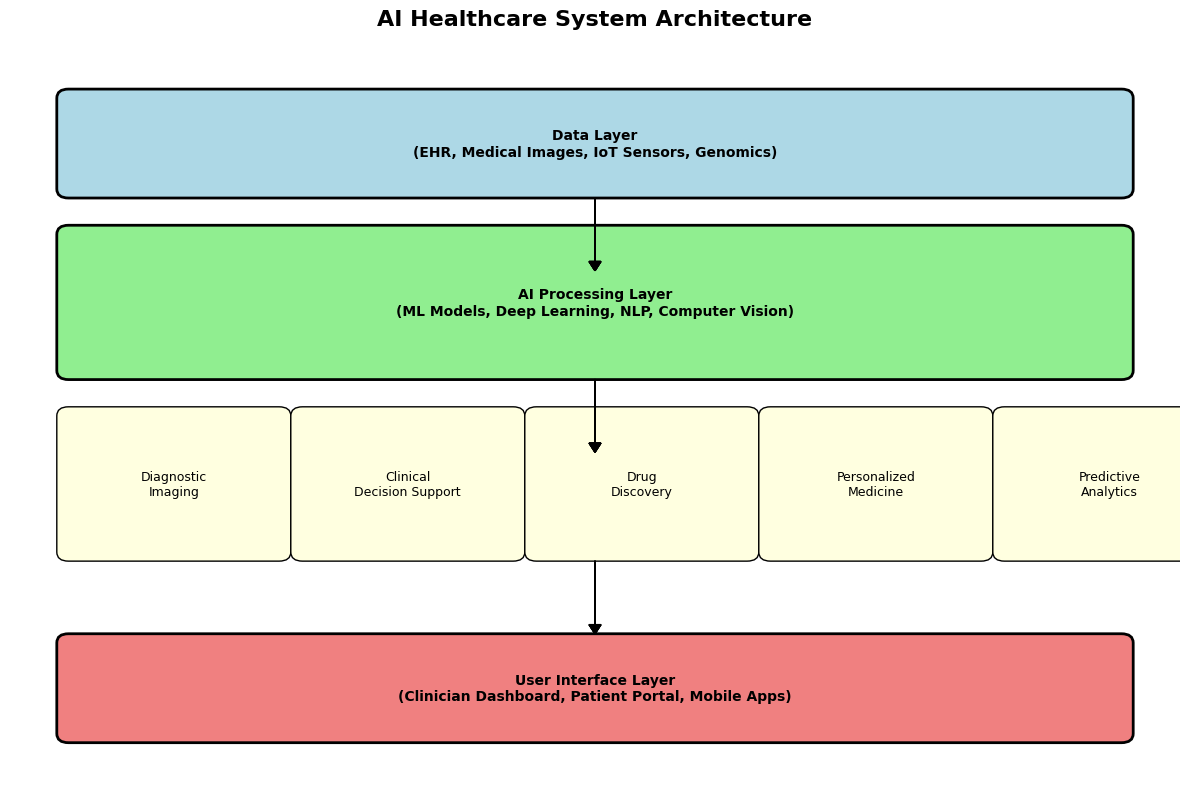

Reproduce this figure in Python. (Note: this script raises an exception after producing the figure.)
#!/usr/bin/env python3
import matplotlib.pyplot as plt
import matplotlib.patches as patches
import seaborn as sns
import pandas as pd
import numpy as np
from matplotlib.patches import FancyBboxPatch, Rectangle
import warnings
warnings.filterwarnings('ignore')

# Set style
plt.style.use('default')
sns.set_palette("husl")

# 1. AI Healthcare Architecture Diagram
def create_architecture_diagram():
    fig, ax = plt.subplots(1, 1, figsize=(12, 8))
    ax.set_xlim(0, 10)
    ax.set_ylim(0, 8)
    
    # Data Layer
    data_box = FancyBboxPatch((0.5, 6.5), 9, 1, boxstyle="round,pad=0.1", 
                              facecolor='lightblue', edgecolor='black', linewidth=2)
    ax.add_patch(data_box)
    ax.text(5, 7, 'Data Layer\n(EHR, Medical Images, IoT Sensors, Genomics)', 
            ha='center', va='center', fontsize=10, weight='bold')
    
    # AI Processing Layer
    ai_box = FancyBboxPatch((0.5, 4.5), 9, 1.5, boxstyle="round,pad=0.1", 
                            facecolor='lightgreen', edgecolor='black', linewidth=2)
    ax.add_patch(ai_box)
    ax.text(5, 5.25, 'AI Processing Layer\n(ML Models, Deep Learning, NLP, Computer Vision)', 
            ha='center', va='center', fontsize=10, weight='bold')
    
    # Application Layer
    app_boxes = [
        (0.5, 2.5, 'Diagnostic\nImaging'),
        (2.5, 2.5, 'Clinical\nDecision Support'),
        (4.5, 2.5, 'Drug\nDiscovery'),
        (6.5, 2.5, 'Personalized\nMedicine'),
        (8.5, 2.5, 'Predictive\nAnalytics')
    ]
    
    for x, y, text in app_boxes:
        box = FancyBboxPatch((x, y), 1.8, 1.5, boxstyle="round,pad=0.1", 
                             facecolor='lightyellow', edgecolor='black')
        ax.add_patch(box)
        ax.text(x+0.9, y+0.75, text, ha='center', va='center', fontsize=9)
    
    # User Interface Layer
    ui_box = FancyBboxPatch((0.5, 0.5), 9, 1, boxstyle="round,pad=0.1", 
                            facecolor='lightcoral', edgecolor='black', linewidth=2)
    ax.add_patch(ui_box)
    ax.text(5, 1, 'User Interface Layer\n(Clinician Dashboard, Patient Portal, Mobile Apps)', 
            ha='center', va='center', fontsize=10, weight='bold')
    
    # Arrows
    for i in range(5):
        ax.arrow(5, 6.4, 0, -0.7, head_width=0.1, head_length=0.1, fc='black', ec='black')
        ax.arrow(5, 4.4, 0, -0.7, head_width=0.1, head_length=0.1, fc='black', ec='black')
        ax.arrow(5, 2.4, 0, -0.7, head_width=0.1, head_length=0.1, fc='black', ec='black')
    
    ax.set_title('AI Healthcare System Architecture', fontsize=16, weight='bold', pad=20)
    ax.axis('off')
    plt.tight_layout()
    plt.savefig('/home/<user>/healthcare/architecture_diagram.png', dpi=300, bbox_inches='tight')
    plt.close()

# 2. AI Implementation Process Flow
def create_process_flow():
    fig, ax = plt.subplots(1, 1, figsize=(14, 10))
    ax.set_xlim(0, 12)
    ax.set_ylim(0, 10)
    
    # Process steps
    steps = [
        (2, 8.5, 'Data Collection\n& Integration'),
        (6, 8.5, 'Data Preprocessing\n& Cleaning'),
        (10, 8.5, 'Feature Engineering\n& Selection'),
        (2, 6.5, 'Model Training\n& Validation'),
        (6, 6.5, 'Model Testing\n& Evaluation'),
        (10, 6.5, 'Clinical Validation\n& Testing'),
        (2, 4.5, 'Regulatory\nApproval'),
        (6, 4.5, 'System Integration\n& Deployment'),
        (10, 4.5, 'Monitoring\n& Maintenance'),
        (6, 2.5, 'Continuous Learning\n& Improvement')
    ]
    
    colors = ['lightblue', 'lightgreen', 'lightyellow', 'lightcoral', 'lightpink', 
              'lightgray', 'wheat', 'lavender', 'lightcyan', 'mistyrose']
    
    for i, (x, y, text) in enumerate(steps):
        box = FancyBboxPatch((x-0.8, y-0.4), 1.6, 0.8, boxstyle="round,pad=0.1", 
                             facecolor=colors[i], edgecolor='black')
        ax.add_patch(box)
        ax.text(x, y, text, ha='center', va='center', fontsize=9, weight='bold')
    
    # Arrows
    arrows = [
        (2.8, 8.5, 2.4, 0), (6.8, 8.5, 2.4, 0), (10, 8.1, 0, -1.2),
        (9.2, 6.5, -2.4, 0), (5.2, 6.5, -2.4, 0), (2, 6.1, 0, -1.2),
        (2.8, 4.5, 2.4, 0), (6.8, 4.5, 2.4, 0), (10, 4.1, 0, -1.2),
        (9.2, 2.5, -2.4, 0)
    ]
    
    for x, y, dx, dy in arrows:
        ax.arrow(x, y, dx, dy, head_width=0.15, head_length=0.15, fc='red', ec='red')
    
    ax.set_title('AI Healthcare Implementation Process Flow', fontsize=16, weight='bold', pad=20)
    ax.axis('off')
    plt.tight_layout()
    plt.savefig('/home/<user>/healthcare/process_flow.png', dpi=300, bbox_inches='tight')
    plt.close()

# 3. AI Adoption Timeline Chart
def create_timeline_chart():
    fig, ax = plt.subplots(1, 1, figsize=(12, 8))
    
    years = ['2024', '2025', '2026', '2027', '2028', '2029', '2030']
    diagnostic_ai = [25, 35, 50, 65, 75, 85, 95]
    drug_discovery = [15, 25, 40, 55, 70, 80, 90]
    personalized_med = [10, 20, 35, 50, 65, 80, 95]
    autonomous_systems = [5, 10, 20, 35, 50, 70, 85]
    
    ax.plot(years, diagnostic_ai, marker='o', linewidth=3, label='Diagnostic AI', markersize=8)
    ax.plot(years, drug_discovery, marker='s', linewidth=3, label='Drug Discovery AI', markersize=8)
    ax.plot(years, personalized_med, marker='^', linewidth=3, label='Personalized Medicine', markersize=8)
    ax.plot(years, autonomous_systems, marker='D', linewidth=3, label='Autonomous Systems', markersize=8)
    
    ax.set_xlabel('Year', fontsize=12, weight='bold')
    ax.set_ylabel('Adoption Rate (%)', fontsize=12, weight='bold')
    ax.set_title('AI Healthcare Technology Adoption Timeline', fontsize=16, weight='bold')
    ax.legend(loc='upper left', fontsize=10)
    ax.grid(True, alpha=0.3)
    ax.set_ylim(0, 100)
    
    plt.tight_layout()
    plt.savefig('/home/<user>/healthcare/timeline_chart.png', dpi=300, bbox_inches='tight')
    plt.close()

# 4. Performance Comparison Chart
def create_performance_chart():
    fig, (ax1, ax2) = plt.subplots(1, 2, figsize=(14, 6))
    
    # Accuracy comparison
    methods = ['Traditional\nDiagnosis', 'AI-Assisted\nDiagnosis', 'AI-Only\nDiagnosis']
    accuracy = [78, 92, 89]
    colors = ['lightcoral', 'lightgreen', 'lightblue']
    
    bars1 = ax1.bar(methods, accuracy, color=colors, edgecolor='black', linewidth=2)
    ax1.set_ylabel('Accuracy (%)', fontsize=12, weight='bold')
    ax1.set_title('Diagnostic Accuracy Comparison', fontsize=14, weight='bold')
    ax1.set_ylim(0, 100)
    
    for bar, acc in zip(bars1, accuracy):
        ax1.text(bar.get_x() + bar.get_width()/2, bar.get_height() + 1, 
                f'{acc}%', ha='center', va='bottom', fontsize=11, weight='bold')
    
    # Cost reduction
    categories = ['Drug Discovery', 'Diagnostic Imaging', 'Clinical Trials', 'Administrative']
    cost_reduction = [45, 35, 40, 60]
    
    bars2 = ax2.bar(categories, cost_reduction, color=['gold', 'lightgreen', 'lightblue', 'lightcoral'], 
                    edgecolor='black', linewidth=2)
    ax2.set_ylabel('Cost Reduction (%)', fontsize=12, weight='bold')
    ax2.set_title('AI-Driven Cost Reduction by Category', fontsize=14, weight='bold')
    ax2.set_ylim(0, 70)
    
    for bar, cost in zip(bars2, cost_reduction):
        ax2.text(bar.get_x() + bar.get_width()/2, bar.get_height() + 1, 
                f'{cost}%', ha='center', va='bottom', fontsize=11, weight='bold')
    
    plt.tight_layout()
    plt.savefig('/home/<user>/healthcare/performance_chart.png', dpi=300, bbox_inches='tight')
    plt.close()

# 5. Simulation Report - Patient Outcome Prediction
def create_simulation_report():
    fig, ((ax1, ax2), (ax3, ax4)) = plt.subplots(2, 2, figsize=(14, 10))
    
    # ROC Curve
    fpr = np.array([0, 0.1, 0.2, 0.3, 0.4, 0.5, 0.6, 0.7, 0.8, 0.9, 1.0])
    tpr = np.array([0, 0.3, 0.5, 0.65, 0.75, 0.82, 0.87, 0.91, 0.94, 0.97, 1.0])
    
    ax1.plot(fpr, tpr, 'b-', linewidth=3, label='AI Model (AUC = 0.89)')
    ax1.plot([0, 1], [0, 1], 'r--', linewidth=2, label='Random Classifier')
    ax1.set_xlabel('False Positive Rate', fontsize=10, weight='bold')
    ax1.set_ylabel('True Positive Rate', fontsize=10, weight='bold')
    ax1.set_title('ROC Curve - Patient Risk Prediction', fontsize=12, weight='bold')
    ax1.legend()
    ax1.grid(True, alpha=0.3)
    
    # Confusion Matrix
    conf_matrix = np.array([[850, 50], [30, 870]])
    sns.heatmap(conf_matrix, annot=True, fmt='d', cmap='Blues', ax=ax2,
                xticklabels=['Low Risk', 'High Risk'], yticklabels=['Low Risk', 'High Risk'])
    ax2.set_title('Confusion Matrix - Risk Classification', fontsize=12, weight='bold')
    ax2.set_xlabel('Predicted', fontsize=10, weight='bold')
    ax2.set_ylabel('Actual', fontsize=10, weight='bold')
    
    # Feature Importance
    features = ['Age', 'BMI', 'Blood Pressure', 'Cholesterol', 'Glucose', 'Family History']
    importance = [0.25, 0.18, 0.22, 0.15, 0.12, 0.08]
    
    bars = ax3.barh(features, importance, color='lightgreen', edgecolor='black')
    ax3.set_xlabel('Feature Importance', fontsize=10, weight='bold')
    ax3.set_title('AI Model Feature Importance', fontsize=12, weight='bold')
    
    # Training Progress
    epochs = range(1, 51)
    train_loss = [0.8 - 0.6 * (1 - np.exp(-0.1 * np.array(epochs)))]
    val_loss = [0.85 - 0.55 * (1 - np.exp(-0.08 * np.array(epochs)))]
    
    ax4.plot(epochs, train_loss[0], 'b-', linewidth=2, label='Training Loss')
    ax4.plot(epochs, val_loss[0], 'r-', linewidth=2, label='Validation Loss')
    ax4.set_xlabel('Epochs', fontsize=10, weight='bold')
    ax4.set_ylabel('Loss', fontsize=10, weight='bold')
    ax4.set_title('Model Training Progress', fontsize=12, weight='bold')
    ax4.legend()
    ax4.grid(True, alpha=0.3)
    
    plt.suptitle('AI Healthcare Simulation Report', fontsize=16, weight='bold', y=0.98)
    plt.tight_layout()
    plt.savefig('/home/<user>/healthcare/simulation_report.png', dpi=300, bbox_inches='tight')
    plt.close()

# 6. Market Analysis Chart
def create_market_analysis():
    fig, (ax1, ax2) = plt.subplots(1, 2, figsize=(14, 6))
    
    # Market size projection
    years = ['2024', '2025', '2026', '2027', '2028', '2029', '2030']
    market_size = [15.1, 20.9, 28.4, 38.1, 50.2, 65.8, 85.2]
    
    ax1.plot(years, market_size, marker='o', linewidth=4, markersize=10, color='green')
    ax1.fill_between(years, market_size, alpha=0.3, color='green')
    ax1.set_ylabel('Market Size (Billion USD)', fontsize=12, weight='bold')
    ax1.set_title('AI Healthcare Market Growth', fontsize=14, weight='bold')
    ax1.grid(True, alpha=0.3)
    
    for i, size in enumerate(market_size):
        ax1.text(i, size + 2, f'${size}B', ha='center', va='bottom', fontsize=10, weight='bold')
    
    # Investment by sector
    sectors = ['Diagnostic\nImaging', 'Drug\nDiscovery', 'Clinical\nDecision', 'Robotics', 'Digital\nTherapeutics']
    investment = [28, 24, 18, 16, 14]
    colors = ['#FF6B6B', '#4ECDC4', '#45B7D1', '#96CEB4', '#FFEAA7']
    
    wedges, texts, autotexts = ax2.pie(investment, labels=sectors, autopct='%1.1f%%', 
                                       colors=colors, startangle=90)
    ax2.set_title('AI Healthcare Investment Distribution', fontsize=14, weight='bold')
    
    plt.tight_layout()
    plt.savefig('/home/<user>/healthcare/market_analysis.png', dpi=300, bbox_inches='tight')
    plt.close()

if __name__ == "__main__":
    print("Generating healthcare AI diagrams...")
    create_architecture_diagram()
    print("✓ Architecture diagram created")
    
    create_process_flow()
    print("✓ Process flow diagram created")
    
    create_timeline_chart()
    print("✓ Timeline chart created")
    
    create_performance_chart()
    print("✓ Performance chart created")
    
    create_simulation_report()
    print("✓ Simulation report created")
    
    create_market_analysis()
    print("✓ Market analysis chart created")
    
    print("All diagrams generated successfully!")
